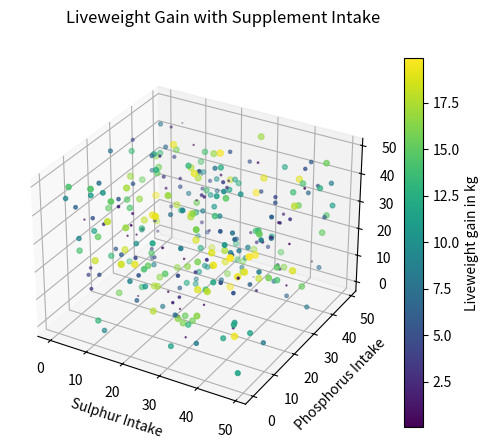

Python code for this plot:
import pandas as pd
import numpy as np
from matplotlib import pyplot as pl
from mpl_toolkits.mplot3d import Axes3D

s = np.random.randint(0,50,size=305)
u = np.random.randint(0,50,size=305)
p = np.random.randint(0,50,size=305)
lwg = np.random.sample(305)*20

fig = pl.figure()
ax = fig.add_subplot(111, projection='3d')

#for i in range(len(s)):
p=ax.scatter(s,u,p,s=lwg,c=lwg,marker='o',cmap='viridis')
ax.set_xlabel('Sulphur Intake')
ax.set_ylabel('Phosphorus Intake')
ax.set_zlabel('Urea Intake')

pl.suptitle('Liveweight Gain with Supplement Intake')

cbar = fig.colorbar(p)
cbar.set_label("Liveweight gain in kg")#, labelpad=-40)


pl.show()
